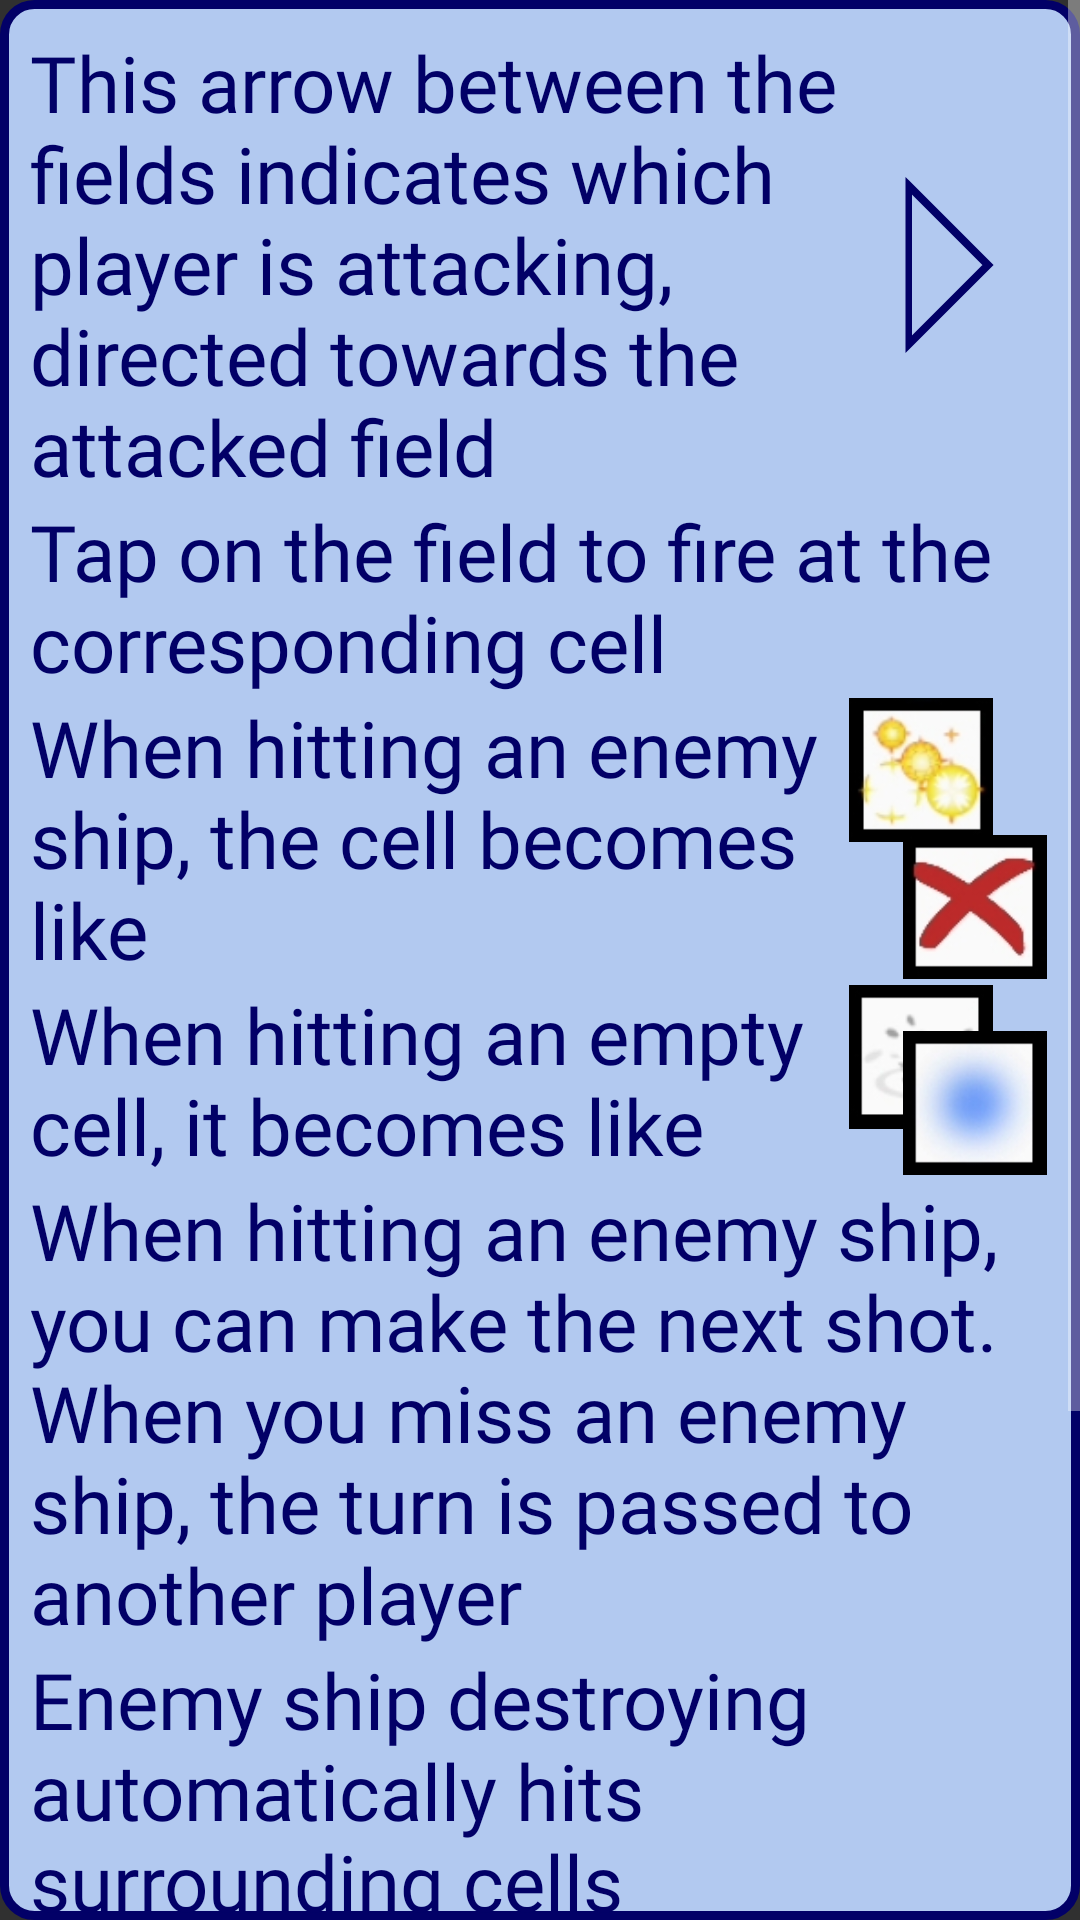

Here is an Android app screen rendered from its layout file. Give the layout XML and the strings, colors and styles it references.
<!-- AndroidManifest.xml: application theme Theme.Battleships -->
<!-- res/layout/dialog_info_game.xml -->
<?xml version="1.0" encoding="utf-8"?>
<ScrollView xmlns:android="http://schemas.android.com/apk/res/android"
    xmlns:app="http://schemas.android.com/apk/res-auto"
    android:layout_width="wrap_content"
    android:layout_height="wrap_content"
    android:background="@drawable/dialog_shape">

    <androidx.constraintlayout.widget.ConstraintLayout
        android:layout_width="wrap_content"
        android:layout_height="wrap_content"
        android:orientation="vertical"
        android:padding="10dp">

        <androidx.constraintlayout.widget.Guideline
            android:id="@+id/icon_guide"
            android:layout_width="0dp"
            android:layout_height="0dp"
            android:orientation="vertical"
            app:layout_constraintGuide_percent=".8"/>


        <TextView
            android:id="@+id/turn_rule"
            android:text="@string/turn_rule"
            android:layout_width="0dp"
            android:layout_height="wrap_content"
            android:fontFamily="@font/akaya_kanadaka__regular"
            android:textSize="26sp"
            android:textColor="?colorPrimaryDark"
            app:layout_constraintTop_toTopOf="parent"
            app:layout_constraintStart_toStartOf="parent"
            app:layout_constraintEnd_toStartOf="@id/icon_guide"/>

        <ImageView
            android:layout_width="0dp"
            android:layout_height="0dp"
            android:contentDescription="@string/turn_indicator"
            android:scaleType="centerInside"
            android:src="@drawable/ic_triangle"

            app:layout_constraintBottom_toBottomOf="@+id/turn_rule"
            app:layout_constraintEnd_toEndOf="parent"
            app:layout_constraintStart_toEndOf="@id/icon_guide"
            app:layout_constraintTop_toTopOf="@id/turn_rule" />

        <TextView
            android:id="@+id/how_to_fire"
            android:text="@string/how_to_fire"
            android:layout_width="0dp"
            android:layout_height="wrap_content"
            android:fontFamily="@font/akaya_kanadaka__regular"
            android:textSize="26sp"
            android:textColor="?colorPrimaryDark"
            app:layout_constraintTop_toBottomOf="@id/turn_rule"
            app:layout_constraintStart_toStartOf="parent" />

        <TextView
            android:id="@+id/what_is_hit_indicator"
            android:text="@string/what_is_hit_indicator"
            android:layout_width="0dp"
            android:layout_height="wrap_content"
            android:fontFamily="@font/akaya_kanadaka__regular"
            android:textSize="26sp"
            android:textColor="?colorPrimaryDark"
            app:layout_constraintTop_toBottomOf="@id/how_to_fire"
            app:layout_constraintStart_toStartOf="parent"
            app:layout_constraintEnd_toStartOf="@id/icon_guide"/>

        <ImageView
            android:layout_width="0dp"
            android:layout_height="0dp"
            android:padding="1dp"
            app:layout_constraintHeight_max="50dp"
            app:layout_constraintVertical_bias="0"
            android:contentDescription="@string/on_hit_indicator"
            android:scaleType="centerInside"
            android:src="@drawable/ic_exmp_explosion"
            app:layout_constraintDimensionRatio="1:1"
            app:layout_constraintTop_toTopOf="@id/what_is_hit_indicator"
            app:layout_constraintBottom_toBottomOf="@id/what_is_hit_indicator"
            app:layout_constraintStart_toEndOf="@id/icon_guide" />

        <ImageView
            android:layout_width="0dp"
            android:layout_height="0dp"
            android:padding="1dp"
            app:layout_constraintHeight_max="50dp"
            app:layout_constraintVertical_bias="1"
            android:contentDescription="@string/hit_indicator"
            android:scaleType="centerInside"
            android:src="@drawable/ic_exmp_hit"
            app:layout_constraintDimensionRatio="1:1"
            app:layout_constraintTop_toTopOf="@id/what_is_hit_indicator"

            app:layout_constraintBottom_toBottomOf="@id/what_is_hit_indicator"
            app:layout_constraintEnd_toEndOf="parent" />

        <TextView
            android:id="@+id/what_is_miss_indicator"
            android:text="@string/what_is_miss_indicator"
            android:layout_width="0dp"
            android:layout_height="wrap_content"
            android:fontFamily="@font/akaya_kanadaka__regular"
            android:textSize="26sp"
            android:textColor="?colorPrimaryDark"
            app:layout_constraintTop_toBottomOf="@id/what_is_hit_indicator"
            app:layout_constraintStart_toStartOf="parent"
            app:layout_constraintEnd_toStartOf="@id/icon_guide"/>

        <ImageView
            android:layout_width="0dp"
            android:layout_height="0dp"
            android:padding="1dp"
            app:layout_constraintHeight_max="50dp"
            app:layout_constraintVertical_bias="0"
            android:contentDescription="@string/on_hit_indicator"
            android:scaleType="centerInside"
            android:src="@drawable/ic_exmp_splash"
            app:layout_constraintDimensionRatio="1:1"
            app:layout_constraintTop_toTopOf="@id/what_is_miss_indicator"
            app:layout_constraintBottom_toBottomOf="@id/what_is_miss_indicator"
            app:layout_constraintStart_toEndOf="@id/icon_guide" />

        <ImageView
            android:layout_width="0dp"
            android:layout_height="0dp"
            android:padding="1dp"
            app:layout_constraintHeight_max="50dp"
            app:layout_constraintVertical_bias="1"
            android:contentDescription="@string/hit_indicator"
            android:scaleType="centerInside"
            android:src="@drawable/ic_exmp_miss"
            app:layout_constraintDimensionRatio="1:1"
            app:layout_constraintTop_toTopOf="@id/what_is_miss_indicator"
            app:layout_constraintBottom_toBottomOf="@id/what_is_miss_indicator"
            app:layout_constraintEnd_toEndOf="parent" />

        <TextView
            android:id="@+id/fire_rule"
            android:text="@string/fire_rule"
            android:layout_width="0dp"
            android:layout_height="wrap_content"
            android:fontFamily="@font/akaya_kanadaka__regular"
            android:textSize="26sp"
            android:textColor="?colorPrimaryDark"
            app:layout_constraintTop_toBottomOf="@id/what_is_miss_indicator"
            app:layout_constraintStart_toStartOf="parent" />

        <TextView
            android:id="@+id/destroy_rule"
            android:text="@string/destroy_rule"
            android:layout_width="0dp"
            android:layout_height="wrap_content"
            android:fontFamily="@font/akaya_kanadaka__regular"
            android:textSize="26sp"
            android:textColor="?colorPrimaryDark"
            app:layout_constraintTop_toBottomOf="@id/fire_rule"
            app:layout_constraintStart_toStartOf="parent" />

        <TextView
            android:id="@+id/winning_rule"
            android:text="@string/winning_rule"
            android:layout_width="0dp"
            android:layout_height="wrap_content"
            android:fontFamily="@font/akaya_kanadaka__regular"
            android:textSize="26sp"
            android:textColor="?colorPrimaryDark"
            app:layout_constraintTop_toBottomOf="@id/destroy_rule"
            app:layout_constraintStart_toStartOf="parent" />

        <TextView
            android:id="@+id/how_to_see_history"
            android:text="@string/how_to_see_history"
            android:layout_width="0dp"
            android:layout_height="wrap_content"
            android:fontFamily="@font/akaya_kanadaka__regular"
            android:textSize="26sp"
            android:textColor="?colorPrimaryDark"
            app:layout_constraintTop_toBottomOf="@id/winning_rule"
            app:layout_constraintEnd_toEndOf="@id/icon_guide"
            app:layout_constraintStart_toStartOf="parent" />

        <ImageView
            android:layout_width="0dp"
            android:layout_height="0dp"
            android:padding="1dp"
            android:contentDescription="@string/history_button"
            android:scaleType="centerInside"
            android:src="@drawable/ic_book"
            app:layout_constraintDimensionRatio="1:1"
            app:layout_constraintTop_toTopOf="@id/how_to_see_history"
            app:layout_constraintBottom_toBottomOf="@id/how_to_see_history"
            app:layout_constraintStart_toEndOf="@id/icon_guide"
            app:layout_constraintEnd_toEndOf="parent" />


        <Button
            android:id="@+id/ok"
            android:contentDescription="@string/ok_button"
            style="@style/TextButton"
            android:layout_width="wrap_content"
            android:layout_height="wrap_content"
            android:text="@string/ok_button"
            android:textSize="30sp"
            android:paddingTop="15dp"
            app:layout_constraintStart_toStartOf="parent"
            app:layout_constraintEnd_toEndOf="parent"
            app:layout_constraintTop_toBottomOf="@id/how_to_see_history"
            app:layout_constraintBottom_toBottomOf="parent"
            />
    </androidx.constraintlayout.widget.ConstraintLayout>

</ScrollView>
<!-- resources referenced by this layout -->
<resources>
  <!-- drawable dialog_shape (drawable) -->
  <?xml version="1.0" encoding="utf-8"?>
  <shape xmlns:android="http://schemas.android.com/apk/res/android"
      android:shape="rectangle">
      <stroke android:width="3dp" android:color="?colorPrimaryDark"/>
      <solid android:color="?colorSecondary"/>
      <corners android:radius="10dp"/>
  </shape>
  <string name="destroy_rule">Enemy ship destroying automatically hits surrounding cells</string>
  <string name="fire_rule">When hitting an enemy ship, you can make the next shot. When you miss an enemy ship, the turn is passed to another player</string>
  <string name="history_button">History</string>
  <string name="hit_indicator">red cross mark after hit</string>
  <string name="how_to_fire">Tap on the field to fire at the corresponding cell</string>
  <string name="how_to_see_history">You always can look up history of turns by pressing this button:</string>
  <string name="ok_button">Got it!</string>
  <string name="on_hit_indicator">explosion animation on tap</string>
  <string name="turn_indicator">Turn</string>
  <string name="turn_rule">This arrow between the fields indicates which player is attacking, directed towards the attacked field</string>
  <string name="what_is_hit_indicator">When hitting an enemy ship, the cell becomes like</string>
  <string name="what_is_miss_indicator">When hitting an empty cell, it becomes like</string>
  <string name="winning_rule">The first player to lose all ships is the loser.</string>
  <style name="TextButton">
          <item name="android:shadowColor">#FF000000</item>
          <item name="android:shadowDx">0</item>
          <item name="android:shadowDy">-1</item>
          <item name="android:shadowRadius">0.2</item>
  
          <item name="android:textAllCaps">false</item>
          <item name="android:fontFamily">@font/akaya_kanadaka__regular</item>
          <item name="android:textColor">?colorOnPrimary</item>
  
          <item name="android:background">@drawable/text_button</item>
          <item name="android:clickable">true</item>
      </style>
  <!-- drawable text_button (drawable) -->
  <?xml version="1.0" encoding="utf-8"?>
  <selector xmlns:android="http://schemas.android.com/apk/res/android">
      <item
          android:state_enabled="false"
          android:drawable="@drawable/text_button_disabled"/>
      <item
          android:state_enabled="true"
          android:state_pressed="true"
          android:drawable="@drawable/text_button_pressed"/>
      <item
          android:state_enabled="true"
          android:drawable="@drawable/text_button_enabled" />
  </selector>
  <color name="blue_a50">#80B2C9F0</color>
  <color name="blue_dark">#020067</color>
  <color name="black">#FF000000</color>
  <color name="blue_a100">#B2C9F0</color>
  <color name="teal_200">#FF03DAC5</color>
  <!-- drawable text_button_disabled (drawable) -->
  <?xml version="1.0" encoding="utf-8"?>
  <shape xmlns:android="http://schemas.android.com/apk/res/android"
      android:shape="oval" >
      <solid android:color="#804E4E4E"/>
      <padding android:left="7dp"
          android:top="7dp"
          android:right="7dp"
          android:bottom="7dp" />
      <stroke
          android:width="2dip"
          android:color="#818181" />
      <corners android:radius= "8dp" />
  </shape>
  <!-- drawable text_button_pressed (drawable) -->
  <?xml version="1.0" encoding="utf-8"?>
  <shape xmlns:android="http://schemas.android.com/apk/res/android"
      android:shape="oval" >
      <solid android:color="?colorSecondary"/>
      <padding android:left="7dp"
          android:top="7dp"
          android:right="7dp"
          android:bottom="7dp" />
      <stroke
          android:width="2dip"
          android:color="?colorPrimaryDark" />
      <corners android:radius= "8dp" />
  </shape>
</resources>
